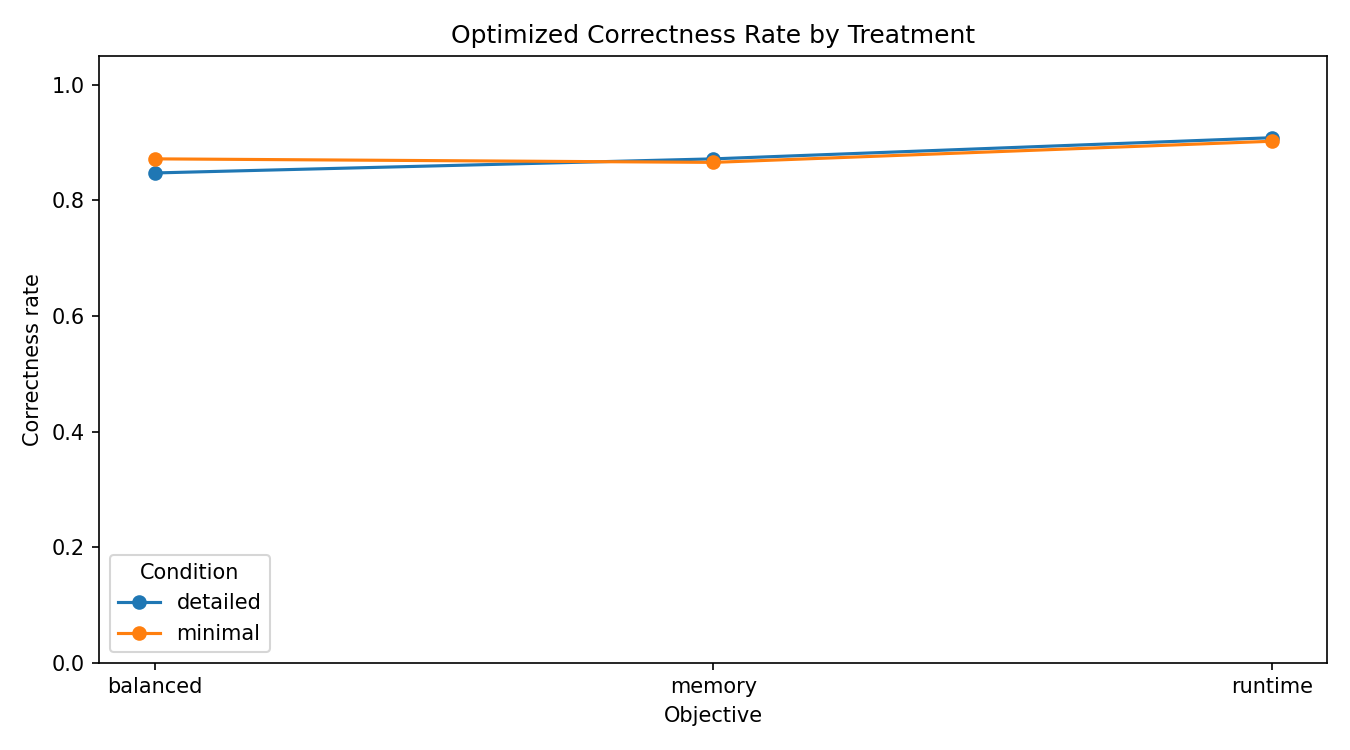

Data behind this chart, as committed beside it:
objective, prompt_detail, baseline_correctness_rate, optimized_correctness_rate
balanced, detailed, 0.9939, 0.8476
balanced, minimal, 0.9939, 0.872
memory, detailed, 0.9939, 0.872
memory, minimal, 0.9939, 0.8659
runtime, detailed, 0.9939, 0.9085
runtime, minimal, 0.9939, 0.9024
